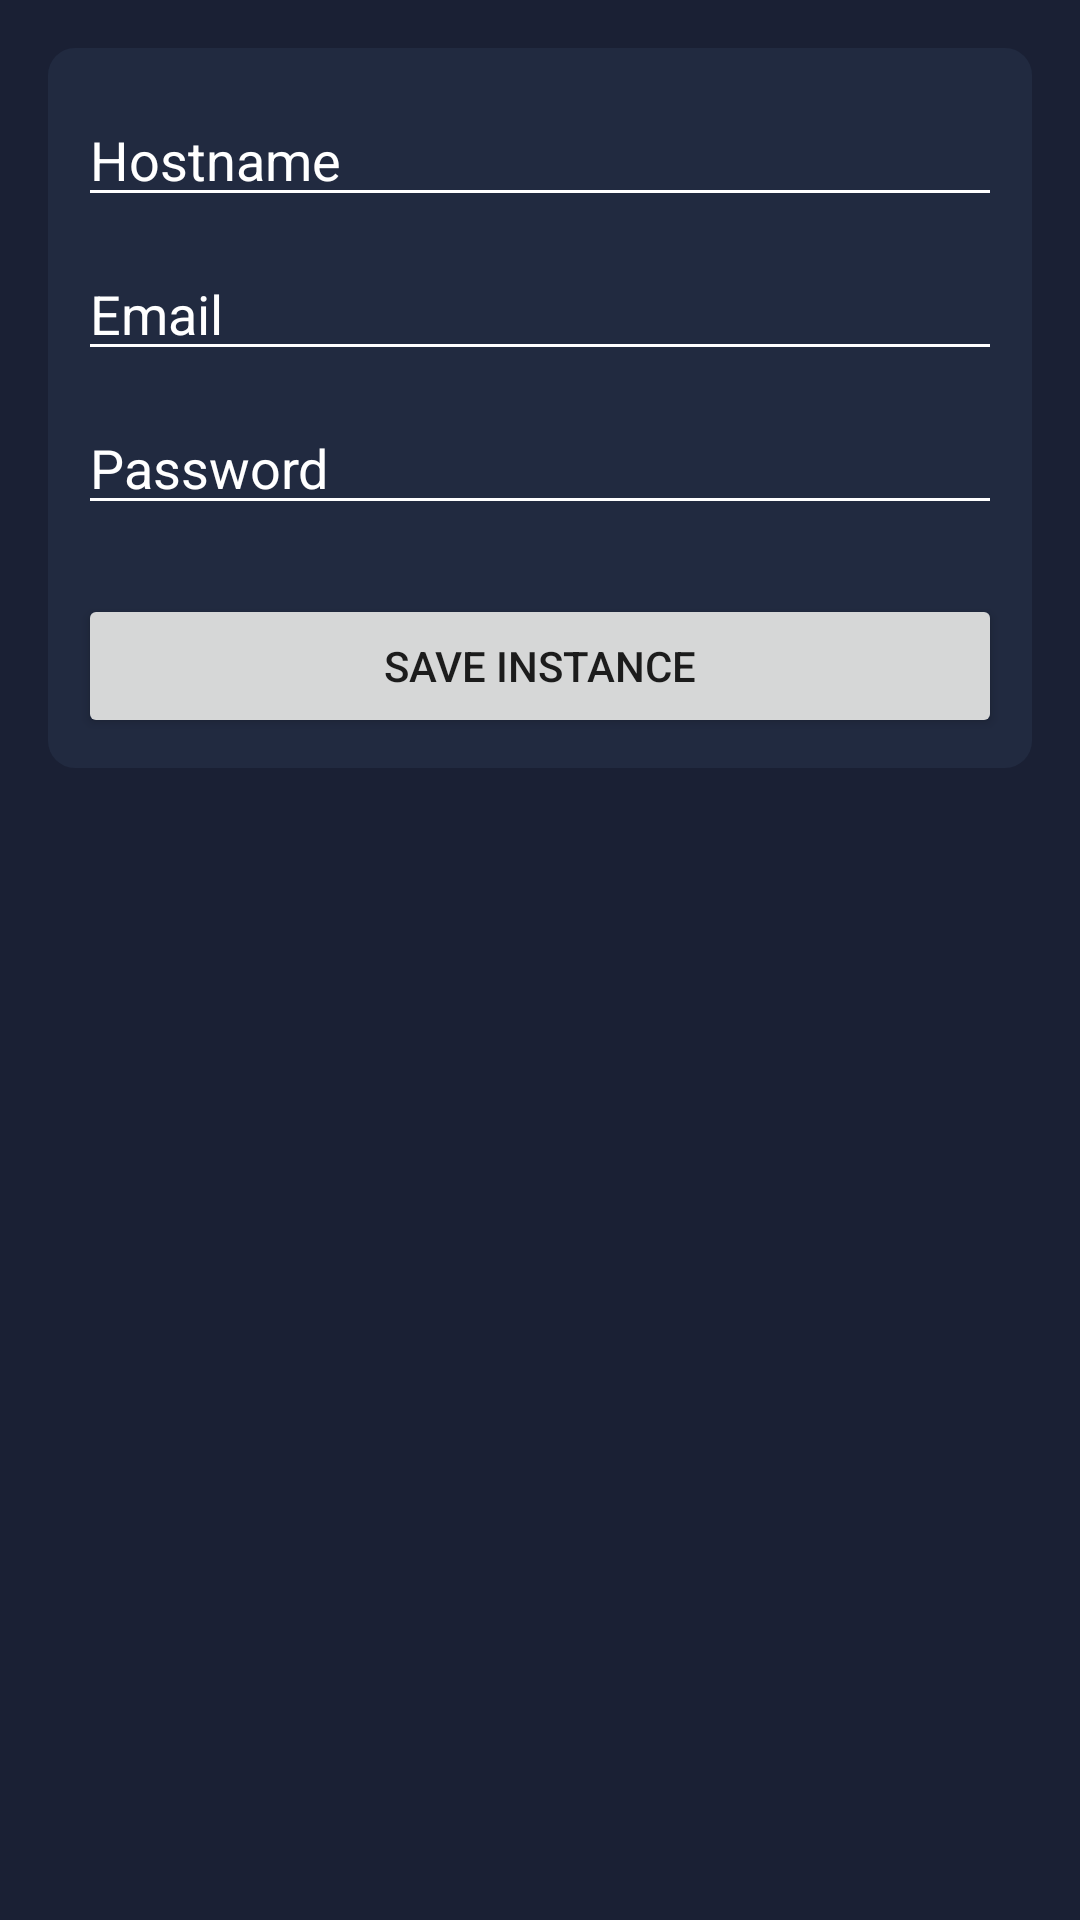

Android layout source for this screen:
<!-- AndroidManifest.xml: application theme Theme.ArubaTranquility -->
<!-- res/layout/activity_add_instance.xml -->
<?xml version="1.0" encoding="utf-8"?>
<LinearLayout xmlns:android="http://schemas.android.com/apk/res/android"
    xmlns:tools="http://schemas.android.com/tools"
    android:layout_width="match_parent"
    android:layout_height="match_parent"
    android:background="@color/background"
    android:orientation="vertical"
    android:padding="16dp"
    android:gravity="top"
    tools:context=".AddInstanceActivity">

    <LinearLayout
        android:layout_width="match_parent"
        android:layout_height="wrap_content"
        android:background="@drawable/container"
        android:orientation="vertical">
        <EditText
            android:id="@+id/instance_hostname"
            android:layout_width="match_parent"
            android:layout_height="wrap_content"
            android:textColor="@color/white"
            android:textColorHint="@color/white"
            android:textColorHighlight="@color/white"
            android:backgroundTint="@color/white"
            android:layout_marginVertical="5dp"
            android:inputType="text"
            android:maxLines="1"
            android:hint="@string/hostname"/>

        <EditText
            android:id="@+id/instance_email"
            android:layout_width="match_parent"
            android:layout_height="wrap_content"
            android:textColor="@color/white"
            android:textColorHint="@color/white"
            android:textColorHighlight="@color/white"
            android:backgroundTint="@color/white"
            android:layout_marginVertical="5dp"
            android:inputType="textEmailAddress"
            android:maxLines="1"
            android:hint="@string/email"/>

        <EditText
            android:id="@+id/instance_password"
            android:layout_width="match_parent"
            android:layout_height="wrap_content"
            android:textColor="@color/white"
            android:textColorHint="@color/white"
            android:textColorHighlight="@color/white"
            android:backgroundTint="@color/white"
            android:layout_marginVertical="5dp"
            android:inputType="textPassword"
            android:maxLines="1"
            android:hint="@string/password"/>

        <Button
            android:id="@+id/save_instance_button"
            android:layout_width="match_parent"
            android:layout_height="wrap_content"
            android:theme="@style/Button.Default"
            android:layout_marginTop="18dp"
            android:text="@string/save_instance"/>
    </LinearLayout>

</LinearLayout>
<!-- resources referenced by this layout -->
<resources>
  <color name="background">#1A2034</color>
  <color name="white">#FFFFFFFF</color>
  <!-- drawable container (drawable) -->
  <?xml version="1.0" encoding="utf-8"?>
  
  <shape xmlns:android="http://schemas.android.com/apk/res/android">
      <solid android:color="@color/container_generic"/>
      <corners android:radius="9dp"/>
      <padding
          android:left="10dp"
          android:top="10dp"
          android:right="10dp"
          android:bottom="10dp" />
  </shape>
  <string name="email">Email</string>
  <string name="hostname">Hostname</string>
  <string name="password">Password</string>
  <string name="save_instance">Save Instance</string>
  <style name="Button.Default" parent="Theme.ArubaTranquility">
          <item name="colorAccent">@color/link_blue</item>
          <item name="colorPrimary">@color/link_blue</item>
      </style>
  <style name="Theme.ArubaTranquility" parent="Theme.MaterialComponents.DayNight.DarkActionBar">
          
          <item name="colorPrimary">@color/container_generic</item>
          <item name="colorPrimaryVariant">@color/background</item>
          <item name="colorOnPrimary">@color/white</item>
          
          <item name="colorSecondary">@color/container_light_blue</item>
          <item name="colorSecondaryVariant">@color/container_blue</item>
          <item name="colorOnSecondary">@color/black</item>
          
          <item name="android:statusBarColor" tools:targetApi="l">?attr/colorPrimaryVariant</item>
          
  
          <item name="colorControlNormal">@color/white</item>
          <item name="colorControlActivated">@color/white</item>
          <item name="colorControlHighlight">@color/white</item>
      </style>
  <color name="container_generic">#212A40</color>
  <color name="link_blue">#1472E8</color>
  <color name="container_light_blue">#48ABF7</color>
  <color name="container_blue">#1472E8</color>
  <color name="black">#FF000000</color>
</resources>
